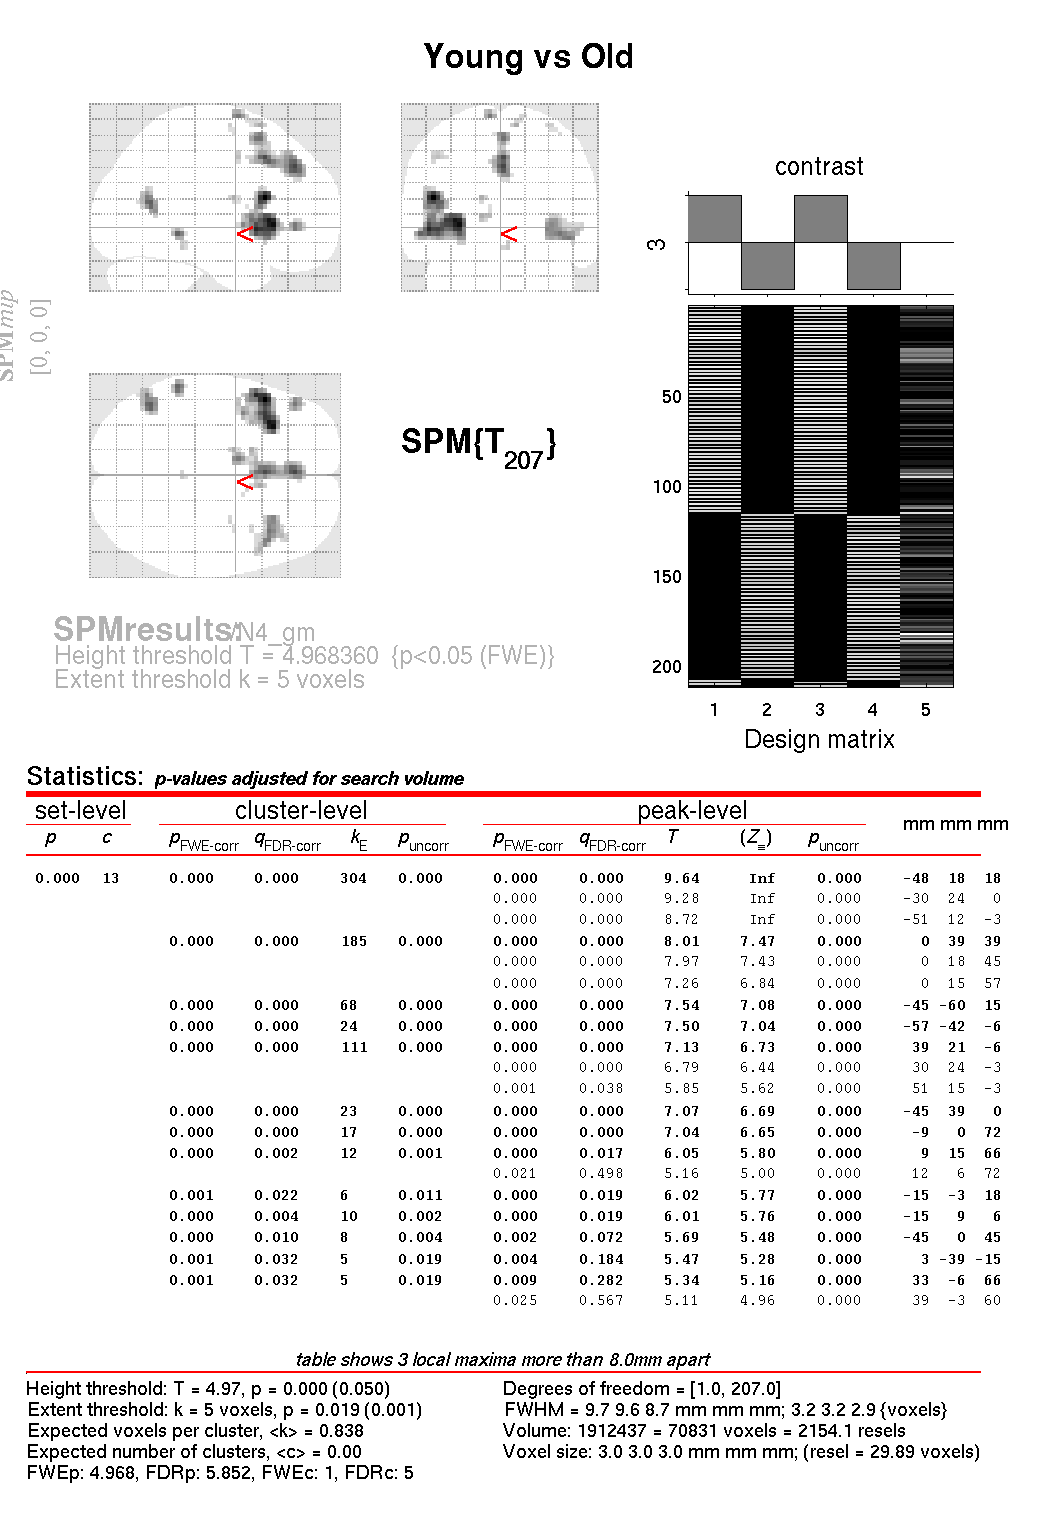

The file beside this chart, header and first rows:
set, set, cluster, cluster, cluster, cluster, peak, peak, peak, peak, peak, , , 
p, c, p(FWE-corr), p(FDR-corr), equivk, p(unc), p(FWE-corr), p(FDR-corr), T, equivZ, p(unc), x, y, z {mm}, 
0.000, 13, 0.000, 0.000, 304, 0.000, 0.000, 0.000, 9.64, Inf, 0.000, -48, 18, 18, 
, , , , , , 0.000, 0.000, 9.28, Inf, 0.000, -30, 24, 0, 
, , , , , , 0.000, 0.000, 8.72, Inf, 0.000, -51, 12, -3, 
, , 0.000, 0.000, 185, 0.000, 0.000, 0.000, 8.01, 7.47, 0.000, 0, 39, 39, 
, , , , , , 0.000, 0.000, 7.97, 7.43, 0.000, 0, 18, 45, 
, , , , , , 0.000, 0.000, 7.26, 6.84, 0.000, 0, 15, 57, 
, , 0.000, 0.000, 68, 0.000, 0.000, 0.000, 7.54, 7.08, 0.000, -45, -60, 15, 
, , 0.000, 0.000, 24, 0.000, 0.000, 0.000, 7.50, 7.04, 0.000, -57, -42, -6, 
, , 0.000, 0.000, 111, 0.000, 0.000, 0.000, 7.13, 6.73, 0.000, 39, 21, -6, 
, , , , , , 0.000, 0.000, 6.79, 6.44, 0.000, 30, 24, -3, 
, , , , , , 0.001, 0.038, 5.85, 5.62, 0.000, 51, 15, -3, 
, , 0.000, 0.000, 23, 0.000, 0.000, 0.000, 7.07, 6.69, 0.000, -45, 39, 0, 
, , 0.000, 0.000, 17, 0.000, 0.000, 0.000, 7.04, 6.65, 0.000, -9, 0, 72, 
, , 0.000, 0.002, 12, 0.001, 0.000, 0.017, 6.05, 5.80, 0.000, 9, 15, 66, 
, , , , , , 0.021, 0.498, 5.16, 5.00, 0.000, 12, 6, 72, 
, , 0.001, 0.022, 6, 0.011, 0.000, 0.019, 6.02, 5.77, 0.000, -15, -3, 18, 
, , 0.000, 0.004, 10, 0.002, 0.000, 0.019, 6.01, 5.76, 0.000, -15, 9, 6, 
, , 0.000, 0.010, 8, 0.004, 0.002, 0.072, 5.69, 5.48, 0.000, -45, 0, 45, 
, , 0.001, 0.032, 5, 0.019, 0.004, 0.184, 5.47, 5.28, 0.000, 3, -39, -15, 
, , 0.001, 0.032, 5, 0.019, 0.009, 0.282, 5.34, 5.16, 0.000, 33, -6, 66, 
, , , , , , 0.025, 0.567, 5.11, 4.96, 0.000, 39, -3, 60, 
